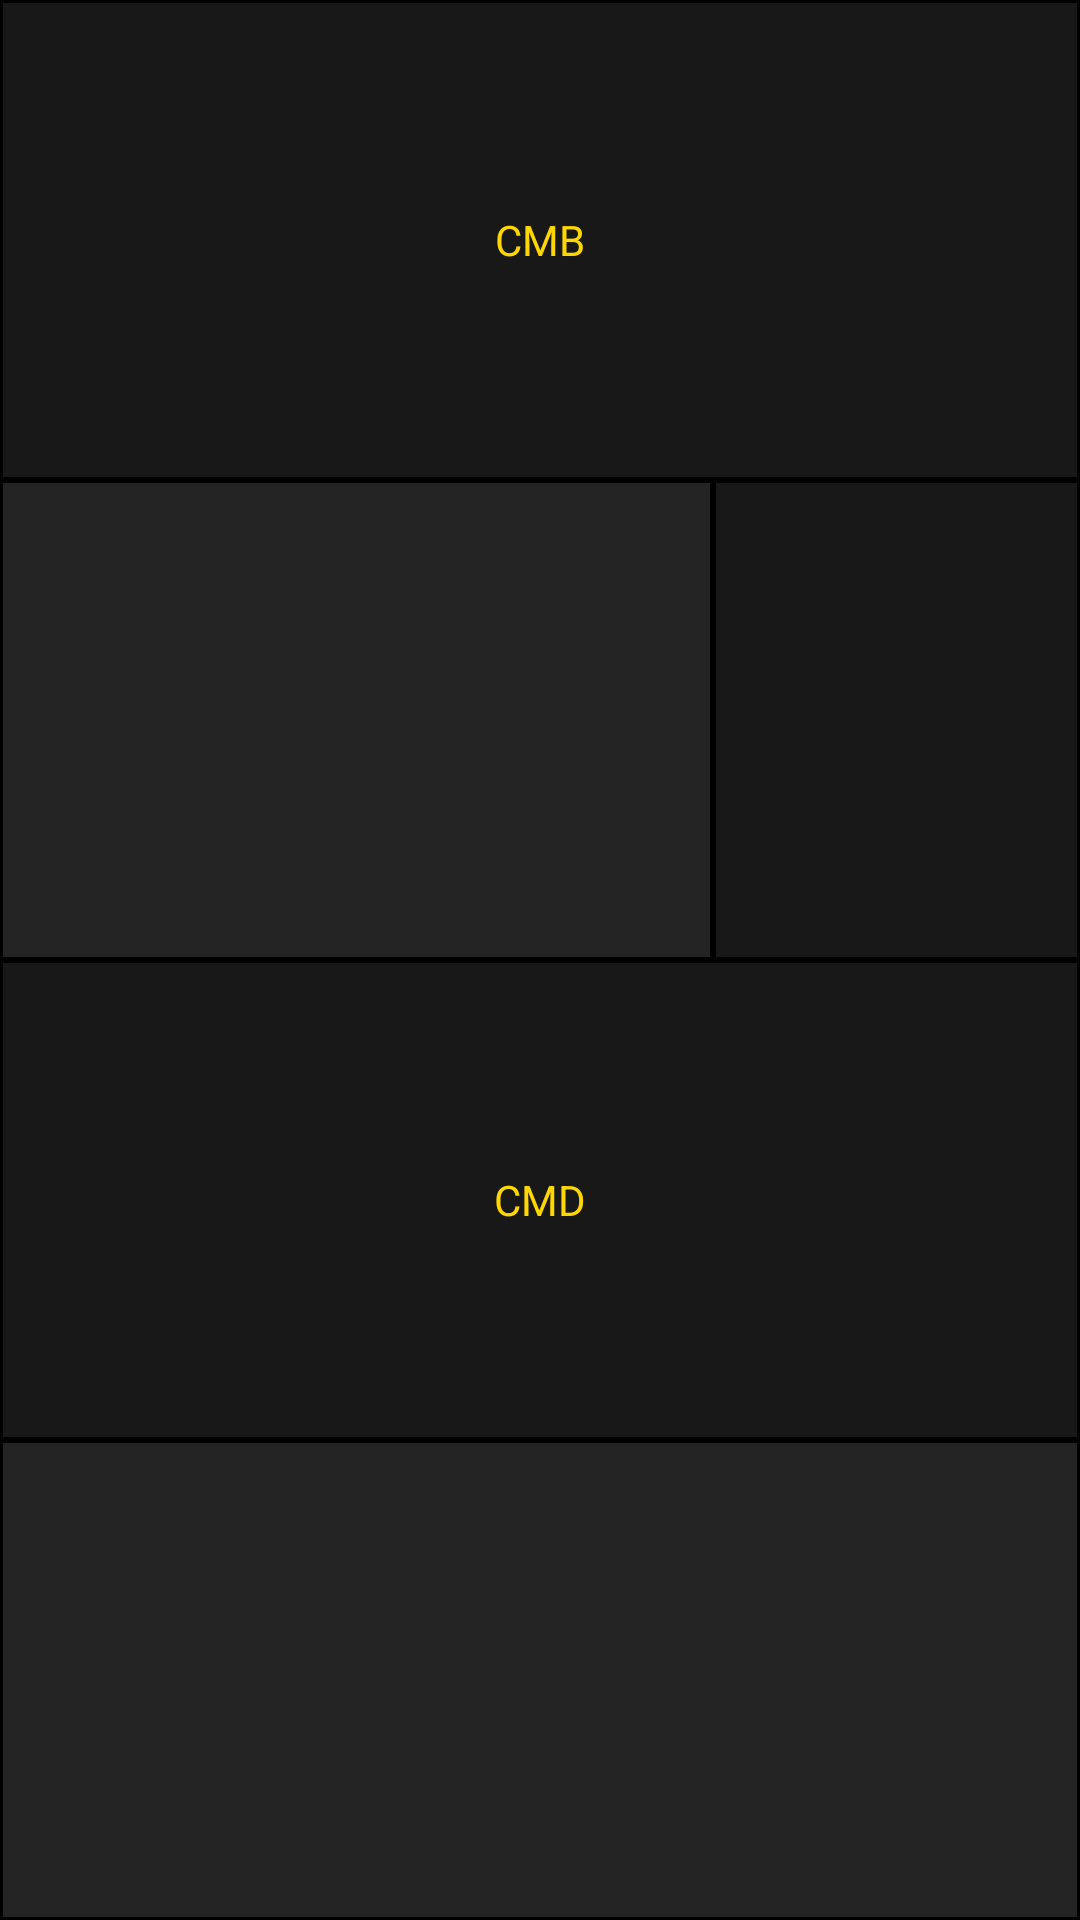

Write the Android layout XML for this screen, with the resource values it uses.
<!-- AndroidManifest.xml: application theme AppTheme -->
<!-- res/layout/combat_maneuever_reference_block_view.xml -->
<android.support.constraint.ConstraintLayout xmlns:android="http://schemas.android.com/apk/res/android"
    android:layout_width="match_parent"
    android:layout_height="match_parent"
    xmlns:app="http://schemas.android.com/apk/res-auto">
    <android.support.constraint.Guideline
        android:id="@+id/CMBLabelHorizontalGuideline"
        android:layout_width="wrap_content"
        android:layout_height="wrap_content"
        android:orientation="horizontal"
        app:layout_constraintGuide_percent=".25"/>
    <android.support.constraint.Guideline
        android:id="@+id/CMBValueHorizontalGuideline"
        android:layout_width="wrap_content"
        android:layout_height="wrap_content"
        android:orientation="horizontal"
        app:layout_constraintGuide_percent=".5"/>
    <android.support.constraint.Guideline
        android:id="@+id/CMDLabelHorizontalGuideline"
        android:layout_width="wrap_content"
        android:layout_height="wrap_content"
        android:orientation="horizontal"
        app:layout_constraintGuide_percent=".75"/>
    <android.support.constraint.Guideline
        android:id="@+id/CMBVerticalGuideline"
        android:layout_width="wrap_content"
        android:layout_height="wrap_content"
        android:orientation="vertical"
        app:layout_constraintGuide_percent=".66"/>
    <TextView
        android:layout_width="0dp"
        android:layout_height="0dp"
        android:gravity="center"
        android:text="@string/CMB"
        android:maxLines="1"
        android:ellipsize="end"
        android:background="@drawable/header_border"
        android:textColor="@color/colorPlainText"
        app:layout_constraintLeft_toLeftOf="parent"
        app:layout_constraintStart_toStartOf="parent"
        app:layout_constraintTop_toTopOf="parent"
        app:layout_constraintRight_toRightOf="parent"
        app:layout_constraintEnd_toEndOf="parent"
        app:layout_constraintBottom_toTopOf="@id/CMBLabelHorizontalGuideline"/>
    <TextView
        android:id="@+id/CMBValue"
        android:layout_width="0dp"
        android:layout_height="0dp"
        android:gravity="center"
        android:maxLines="1"
        android:ellipsize="end"
        android:background="@drawable/field_border"
        android:textColor="@color/colorPlainText"
        app:layout_constraintLeft_toLeftOf="parent"
        app:layout_constraintStart_toStartOf="parent"
        app:layout_constraintTop_toBottomOf="@id/CMBLabelHorizontalGuideline"
        app:layout_constraintRight_toLeftOf="@id/CMBVerticalGuideline"
        app:layout_constraintEnd_toStartOf="@id/CMBVerticalGuideline"
        app:layout_constraintBottom_toTopOf="@id/CMBValueHorizontalGuideline"/>
    <FrameLayout
        android:layout_width="0dp"
        android:layout_height="0dp"
        android:background="@drawable/header_border"
        app:layout_constraintLeft_toRightOf="@id/CMBVerticalGuideline"
        app:layout_constraintStart_toEndOf="@id/CMBVerticalGuideline"
        app:layout_constraintTop_toBottomOf="@id/CMBLabelHorizontalGuideline"
        app:layout_constraintRight_toRightOf="parent"
        app:layout_constraintEnd_toEndOf="parent"
        app:layout_constraintBottom_toTopOf="@id/CMBValueHorizontalGuideline">
        <ImageButton
            android:id="@+id/RollCombatManeuver"
            android:layout_width="match_parent"
            android:layout_height="match_parent"
            android:layout_gravity="center"
            android:scaleType="centerInside"
            android:adjustViewBounds="true"
            android:background="@null"
            android:src="@drawable/d20_image"
            android:contentDescription="@string/RollCombatManeuver" />
    </FrameLayout>
    <TextView
        android:layout_width="0dp"
        android:layout_height="0dp"
        android:gravity="center"
        android:text="@string/CMD"
        android:maxLines="1"
        android:ellipsize="end"
        android:background="@drawable/header_border"
        android:textColor="@color/colorPlainText"
        app:layout_constraintLeft_toLeftOf="parent"
        app:layout_constraintStart_toStartOf="parent"
        app:layout_constraintTop_toBottomOf="@id/CMBValueHorizontalGuideline"
        app:layout_constraintRight_toRightOf="parent"
        app:layout_constraintEnd_toEndOf="parent"
        app:layout_constraintBottom_toTopOf="@id/CMDLabelHorizontalGuideline"/>
    <TextView
        android:id="@+id/CMDValue"
        android:layout_width="0dp"
        android:layout_height="0dp"
        android:gravity="center"
        android:background="@drawable/field_border"
        android:textColor="@color/colorPlainText"
        app:layout_constraintLeft_toLeftOf="parent"
        app:layout_constraintStart_toStartOf="parent"
        app:layout_constraintTop_toBottomOf="@id/CMDLabelHorizontalGuideline"
        app:layout_constraintRight_toRightOf="parent"
        app:layout_constraintEnd_toEndOf="parent"
        app:layout_constraintBottom_toBottomOf="parent"/>
</android.support.constraint.ConstraintLayout>
<!-- resources referenced by this layout -->
<resources>
  <color name="colorPlainText">#FFD700</color>
  <!-- drawable field_border (drawable) -->
  <?xml version="1.0" encoding="utf-8"?>
  <layer-list xmlns:android="http://schemas.android.com/apk/res/android"
      android:paddingBottom="5dp"
      android:paddingTop="5dp"
      android:paddingEnd="5dp"
      android:paddingStart="5dp">
      <item>
          <shape>
              <solid android:color="@color/colorTransparentField"/>
              <stroke android:width="1dp" android:color="@android:color/black"/>
          </shape>
      </item>
  </layer-list>
  <!-- drawable header_border (drawable) -->
  <?xml version="1.0" encoding="utf-8"?>
  <layer-list xmlns:android="http://schemas.android.com/apk/res/android"
      android:paddingBottom="5dp"
      android:paddingTop="5dp"
      android:paddingEnd="5dp"
      android:paddingStart="5dp">
      <item>
          <shape>
              <solid android:color="@color/colorTransparentHeader"/>
              <stroke android:width="1dp" android:color="@android:color/black"/>
          </shape>
      </item>
  </layer-list>
  <string name="CMB">CMB</string>
  <string name="CMD">CMD</string>
  <string name="RollCombatManeuver">Roll Combat Maneuver</string>
  <style name="AppTheme" parent="Theme.AppCompat">
          
  
      </style>
  <color name="colorTransparentField">#40000000</color>
  <color name="colorTransparentHeader">#80000000</color>
</resources>
